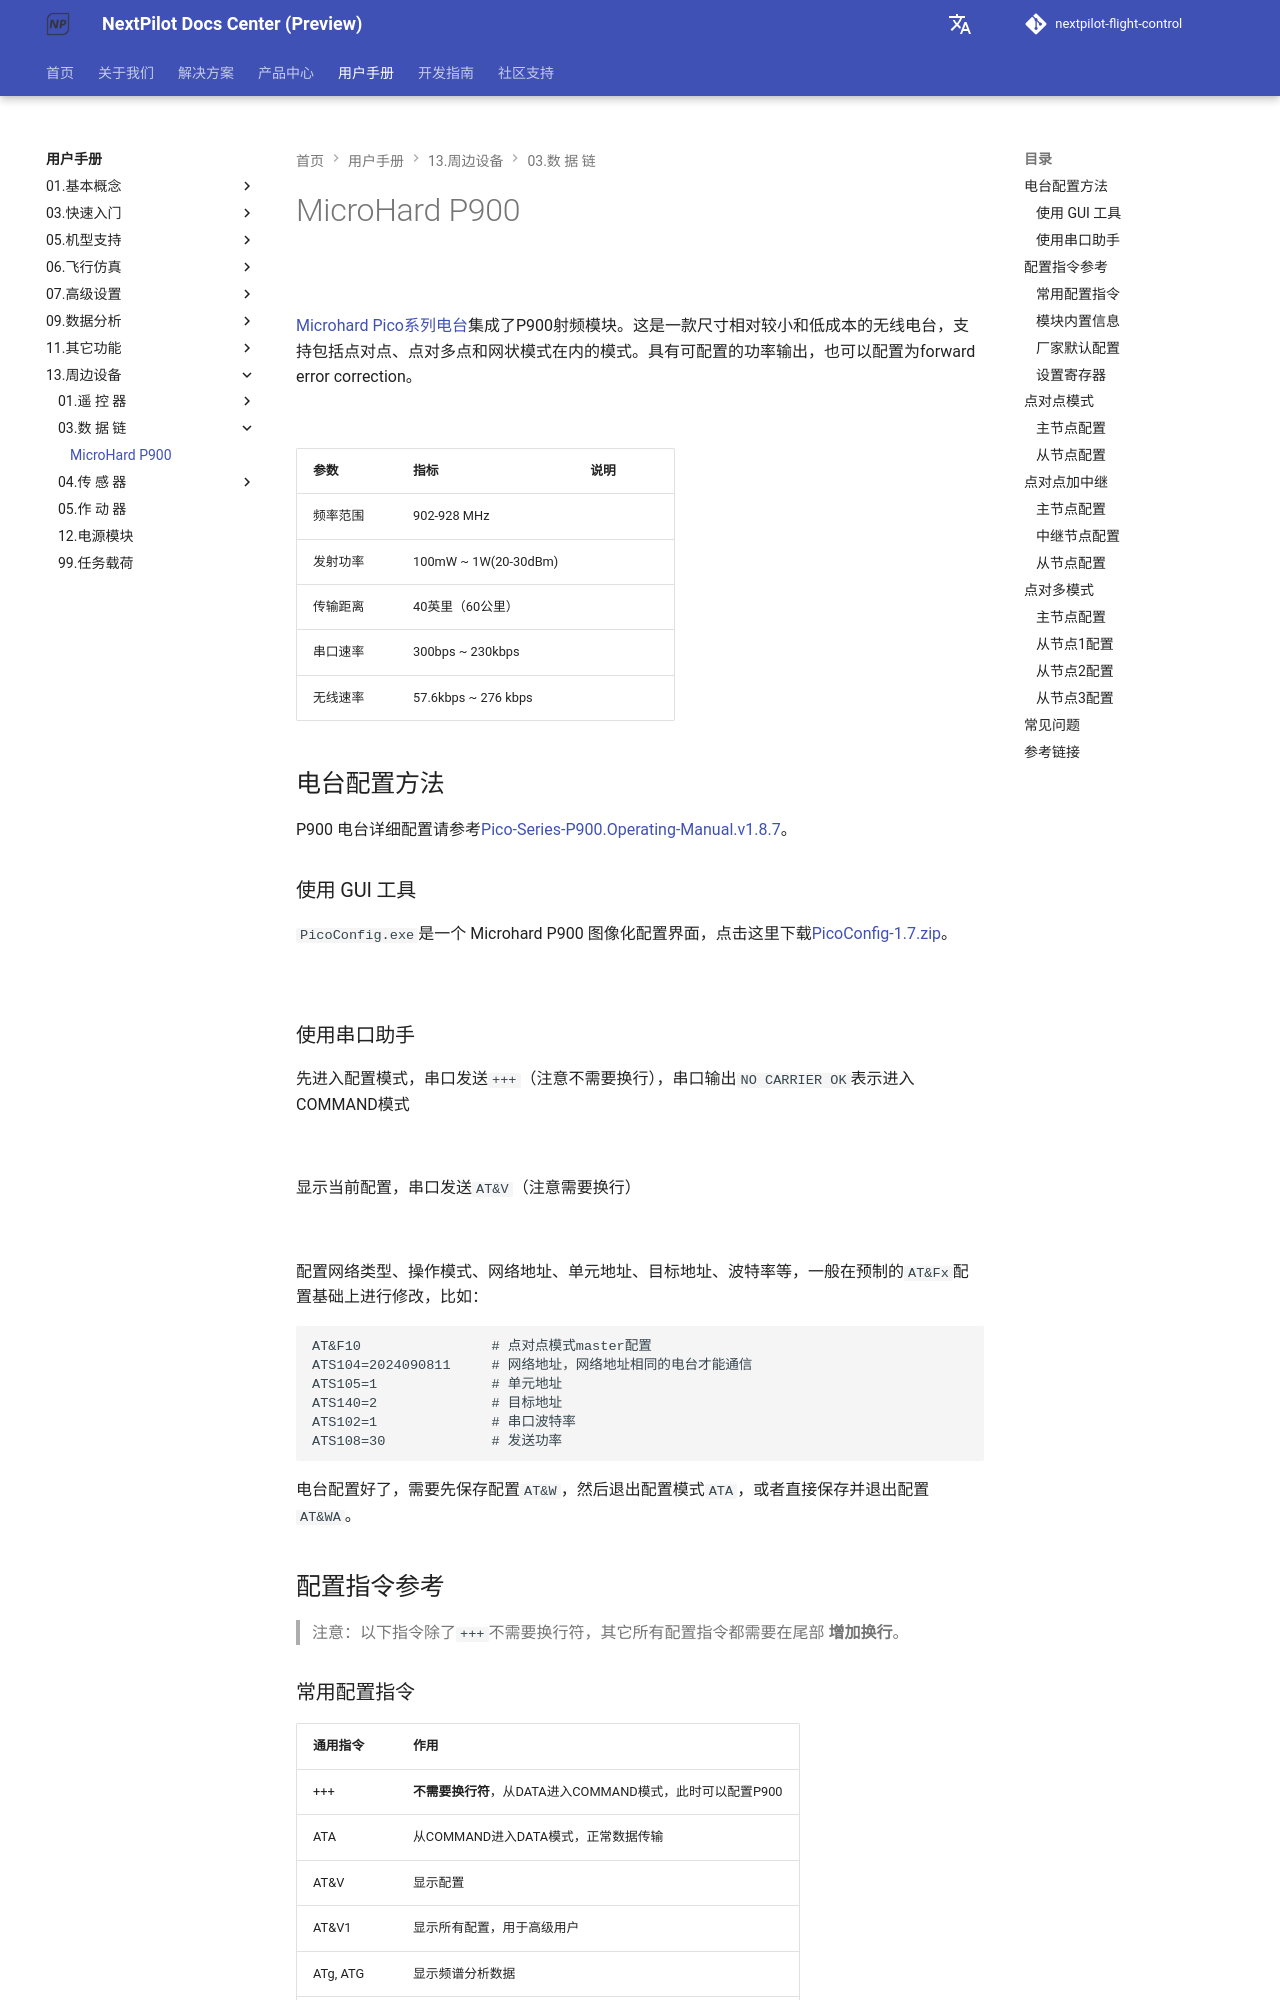

repository: nextpilot/nextpilot-flight-control · page: manual/13.周边设备/03.数 据 链/microhard-p900.html · generator: mkdocs

# MicroHard P900

![](./microhard-p900-top.png)

[Microhard Pico系列电台](https://microhardcorp.com/P900.php)集成了P900射频模块。这是一款尺寸相对较小和低成本的无线电台，支持包括点对点、点对多点和网状模式在内的模式。具有可配置的功率输出，也可以配置为forward error correction。

![](microhard-p900-specifications.png)

|参数|指标|说明|
|---|---|---|
|频率范围|902-928 MHz|
|发射功率|100mW ~ 1W(20-30dBm)|
|传输距离|40英里（60公里）|
|串口速率|300bps ~ 230kbps|
|无线速率|57.6kbps ~ 276 kbps|

## 电台配置方法

P900 电台详细配置请参考[Pico-Series-P900.Operating-Manual.v1.8.7](./Pico-Series-P900.Operating-Manual.v1.8.7.pdf)。

### 使用 GUI 工具

`PicoConfig.exe`是一个 Microhard P900 图像化配置界面，点击这里下载[PicoConfig-1.7.zip](./PicoConfig-1.7.zip)。

![](./pico_configurator.png)

### 使用串口助手

先进入配置模式，串口发送`+++`（注意不需要换行），串口输出`NO CARRIER OK`表示进入COMMAND模式

![](./P900-command-mode.png)

显示当前配置，串口发送`AT&V`（注意需要换行）

![](./P900-AT&V.png)

配置网络类型、操作模式、网络地址、单元地址、目标地址、波特率等，一般在预制的`AT&Fx`配置基础上进行修改，比如：

```
AT&F10                # 点对点模式master配置
ATS104=2024090811     # 网络地址，网络地址相同的电台才能通信
ATS105=1              # 单元地址
ATS140=2              # 目标地址
ATS102=1              # 串口波特率
ATS108=30             # 发送功率
```

电台配置好了，需要先保存配置`AT&W`，然后退出配置模式`ATA`，或者直接保存并退出配置`AT&WA`。

## 配置指令参考

> 注意：以下指令除了`+++`不需要换行符，其它所有配置指令都需要在尾部 **增加换行**。

### 常用配置指令

|通用指令|作用|
|---|---|
|+++|**不需要换行符**，从DATA进入COMMAND模式，此时可以配置P900|
|ATA|从COMMAND进入DATA模式，正常数据传输|
|AT&V|显示配置|
|AT&V1|显示所有配置，用于高级用户|
|ATg, ATG|显示频谱分析数据|
|ATN|高级频谱分析|
|AT&W|保存配置|
|AT&WA|保存配置，并退出COMMAND模式|
